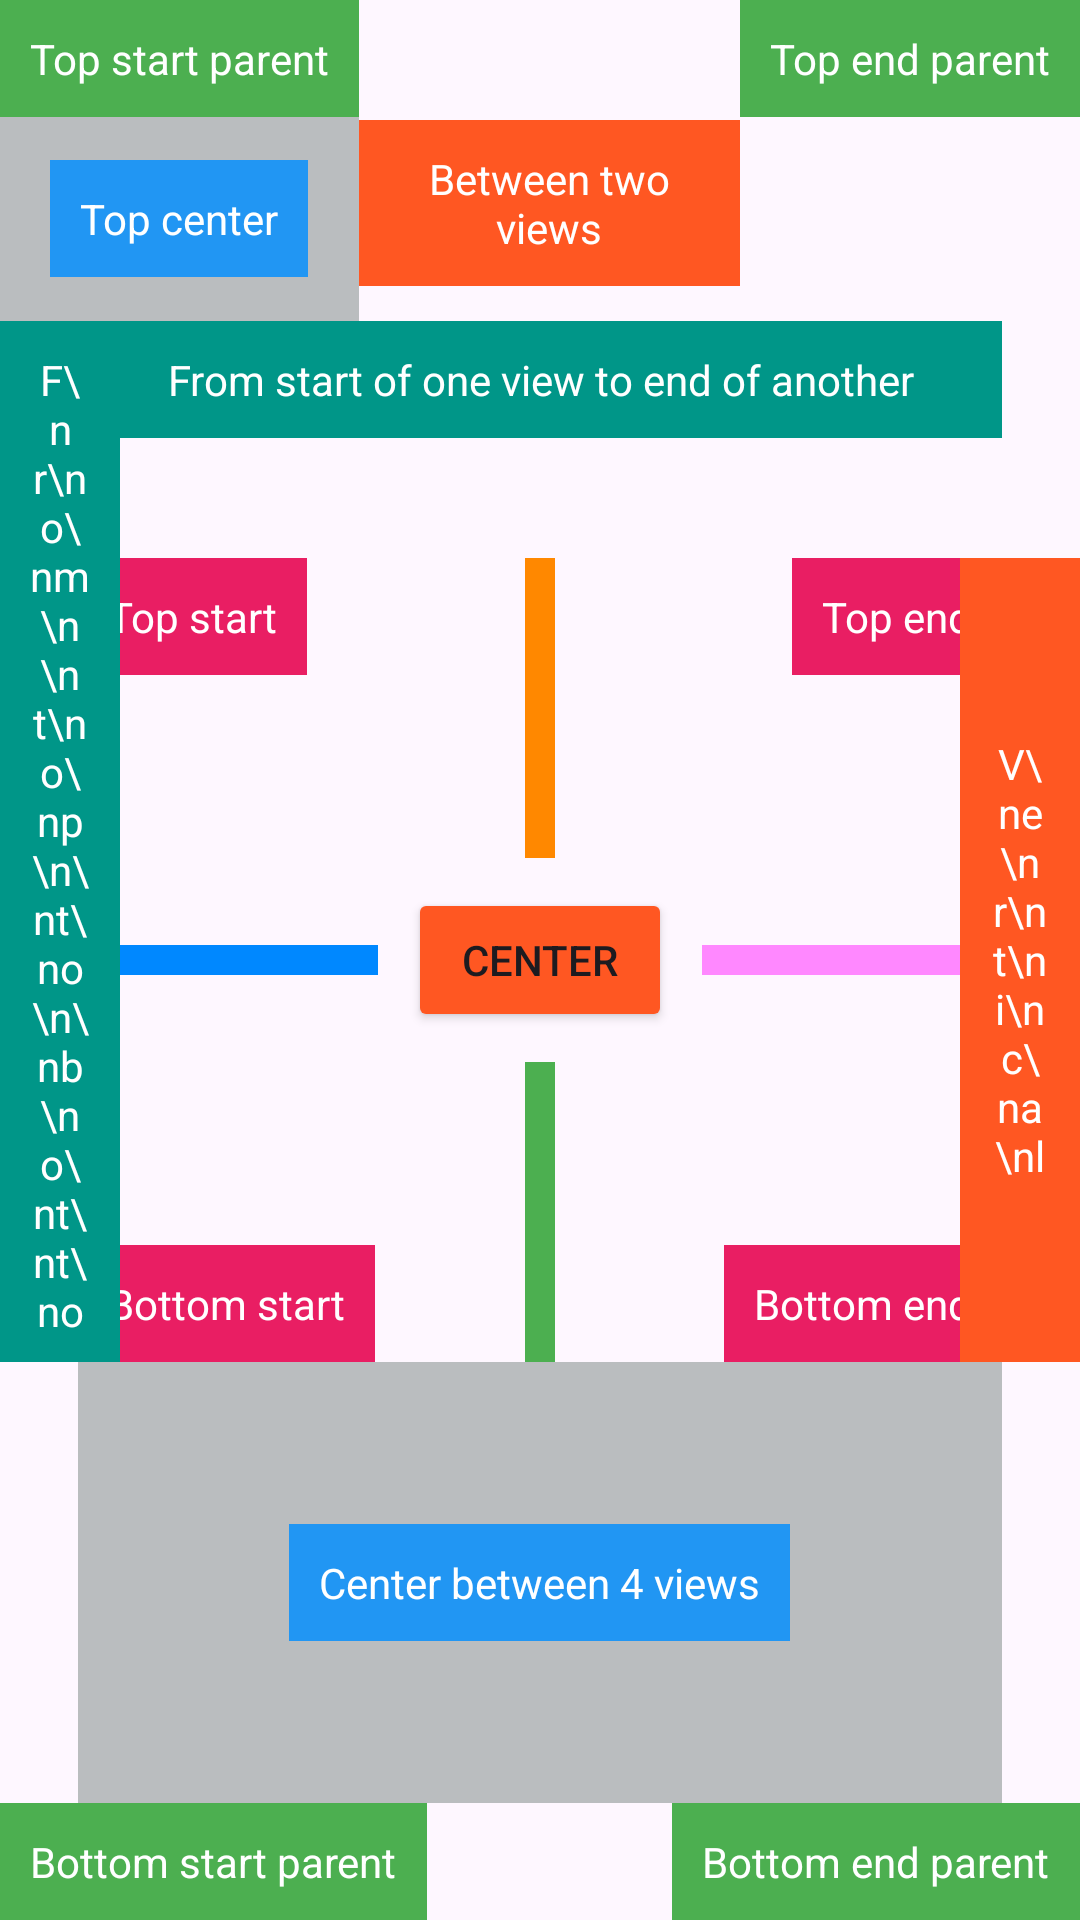

Produce the Android XML layout that renders to this screen, including the resource entries it uses.
<!-- AndroidManifest.xml: application theme Theme.Relative_Layout_lesson -->
<!-- res/layout/activity_main.xml -->
<?xml version="1.0" encoding="utf-8"?>
<RelativeLayout xmlns:android="http://schemas.android.com/apk/res/android"
    android:layout_width="match_parent"
    android:layout_height="match_parent">

    <Button
        android:id="@+id/centerButton"
        android:layout_width="wrap_content"
        android:layout_height="wrap_content"
        android:layout_centerInParent="true"
        android:backgroundTint="#FF5722"
        android:text="Center" />

    
    <View
        android:id="@+id/topView"
        android:layout_width="10dp"
        android:layout_height="100dp"
        android:layout_above="@id/centerButton"
        android:layout_marginBottom="10dp"
        android:layout_centerHorizontal="true"
        android:background="#ff8800" />

    
    <View
        android:id="@+id/bottomView"
        android:layout_width="10dp"
        android:layout_height="100dp"
        android:layout_below="@id/centerButton"
        android:layout_marginTop="10dp"
        android:layout_centerHorizontal="true"
        android:background="#4CAF50" />

    
    <View
        android:id="@+id/startView"
        android:layout_width="100dp"
        android:layout_height="10dp"
        android:layout_centerVertical="true"
        android:layout_toStartOf="@id/centerButton"
        android:layout_marginEnd="10dp"
        android:background="#0088ff" />

    
    <View
        android:id="@+id/endView"
        android:layout_width="100dp"
        android:layout_height="10dp"
        android:layout_centerVertical="true"
        android:layout_toEndOf="@id/centerButton"
        android:layout_marginStart="10dp"
        android:background="#ff88ff" />

    <TextView
        android:id="@+id/parentTopStart"
        android:layout_width="wrap_content"
        android:layout_height="wrap_content"
        android:layout_alignParentTop="true"
        android:layout_alignParentStart="true"
        android:background="#4CAF50"
        android:padding="10dp"
        android:text="Top start parent"
        android:textColor="#fff" />


    <TextView
        android:id="@+id/parentTopEnd"
        android:layout_width="wrap_content"
        android:layout_height="wrap_content"
        android:layout_alignParentEnd="true"
        android:background="#4CAF50"
        android:padding="10dp"
        android:text="Top end parent"
        android:textColor="#fff" />


    <TextView
        android:id="@+id/parentBottomStart"
        android:layout_width="wrap_content"
        android:layout_height="wrap_content"
        android:layout_alignParentBottom="true"
        android:background="#4CAF50"
        android:padding="10dp"
        android:text="Bottom start parent"
        android:textColor="#fff" />


    <TextView
        android:id="@+id/parentBottomEnd"
        android:layout_width="wrap_content"
        android:layout_height="wrap_content"
        android:layout_alignParentEnd="true"
        android:layout_alignParentBottom="true"
        android:background="#4CAF50"
        android:padding="10dp"
        android:text="Bottom end parent"
        android:textColor="#fff" />


    <TextView
        android:id="@+id/topStart"
        android:layout_width="wrap_content"
        android:layout_height="wrap_content"
        android:layout_alignStart="@id/startView"
        android:layout_alignTop="@id/topView"
        android:background="#E91E63"
        android:padding="10dp"
        android:text="Top start"
        android:textColor="#fff" />

    <TextView
        android:id="@+id/bottomStart"
        android:layout_width="wrap_content"
        android:layout_height="wrap_content"
        android:layout_alignStart="@id/startView"
        android:layout_alignBottom="@id/bottomView"
        android:background="#E91E63"
        android:padding="10dp"
        android:text="Bottom start"
        android:textColor="#fff" />

    <TextView
        android:id="@+id/bottomEnd"
        android:layout_width="wrap_content"
        android:layout_height="wrap_content"
        android:layout_alignEnd="@id/endView"
        android:layout_alignTop="@id/topView"
        android:background="#E91E63"
        android:padding="10dp"
        android:text="Top end"
        android:textColor="#fff" />

    <TextView
        android:id="@+id/topEnd"
        android:layout_width="wrap_content"
        android:layout_height="wrap_content"
        android:layout_alignEnd="@id/endView"
        android:layout_alignBottom="@id/bottomView"
        android:background="#E91E63"
        android:padding="10dp"
        android:text="Bottom end"
        android:textColor="#fff" />

    
    <TextView
        android:id="@+id/betweenTwoViews"
        android:layout_width="0dp"
        android:layout_height="wrap_content"

        android:layout_alignParentTop="true"
        android:layout_marginTop="40dp"

        android:layout_toEndOf="@id/parentTopStart"
        android:layout_toStartOf="@id/parentTopEnd"

        android:background="#FF5722"
        android:gravity="center"
        android:padding="10dp"
        android:text="Between two views"
        android:textColor="#fff" />

    
    <TextView
        android:id="@+id/betweenTwoViewsVertically"
        android:layout_width="40dp"
        android:layout_height="0dp"

        android:layout_alignTop="@id/bottomEnd"
        android:layout_alignBottom="@id/topEnd"

        android:layout_alignParentEnd="true"

        android:background="#FF5722"
        android:gravity="center"
        android:padding="10dp"
        android:text="V\ne\nr\nt\ni\nc\na\nl"
        android:textColor="#fff" />


    
    <TextView
        android:id="@+id/fromStartOfOneToEndOfAnother"
        android:layout_width="0dp"
        android:layout_height="wrap_content"

        android:layout_above="@id/topView"
        android:layout_marginBottom="40dp"

        android:layout_alignStart="@id/topStart"
        android:layout_alignEnd="@id/topEnd"

        android:background="#009688"
        android:padding="10dp"
        android:gravity="center"
        android:text="From start of one view to end of another"
        android:textColor="#fff" />

    
    <TextView
        android:id="@+id/fromTopToBottom"
        android:layout_width="40dp"
        android:layout_height="0dp"

        android:layout_alignTop="@id/fromStartOfOneToEndOfAnother"

        android:layout_alignBottom="@id/topEnd"

        android:layout_alignParentStart="true"

        android:background="#009688"
        android:gravity="center"
        android:padding="10dp"
        android:text="F\nr\no\nm\n\nt\no\np\n\nt\no\n\nb\no\nt\nt\no\nm"
        android:textColor="#fff" />

    
    <FrameLayout
        android:layout_width="wrap_content"
        android:layout_height="wrap_content"

        android:layout_above="@id/parentBottomStart"
        android:layout_below="@id/bottomStart"

        android:layout_alignStart="@id/bottomStart"
        android:layout_alignEnd="@id/bottomEnd"

        android:background="#BABDBF">

        
        <TextView
            android:layout_width="wrap_content"
            android:layout_height="wrap_content"
            android:layout_gravity="center"
            android:background="#2196F3"
            android:padding="10dp"
            android:text="Center between 4 views"
            android:textColor="#fff" />

    </FrameLayout>

    <FrameLayout
        android:layout_width="wrap_content"
        android:layout_height="wrap_content"

        android:layout_below="@id/parentTopStart"
        android:layout_above="@id/fromTopToBottom"

        android:layout_alignParentStart="true"
        android:layout_alignEnd="@id/parentTopStart"

        android:background="#BABDBF">

        
        <TextView
            android:layout_width="wrap_content"
            android:layout_height="wrap_content"
            android:layout_gravity="center"
            android:background="#2196F3"
            android:padding="10dp"
            android:text="Top center"
            android:textColor="#fff" />

    </FrameLayout>


</RelativeLayout>
<!-- resources referenced by this layout -->
<resources>
  <style name="Theme.Relative_Layout_lesson" parent="Base.Theme.Relative_Layout_lesson" />
  <style name="Base.Theme.Relative_Layout_lesson" parent="Theme.Material3.DayNight.NoActionBar">
          
          
      </style>
</resources>
